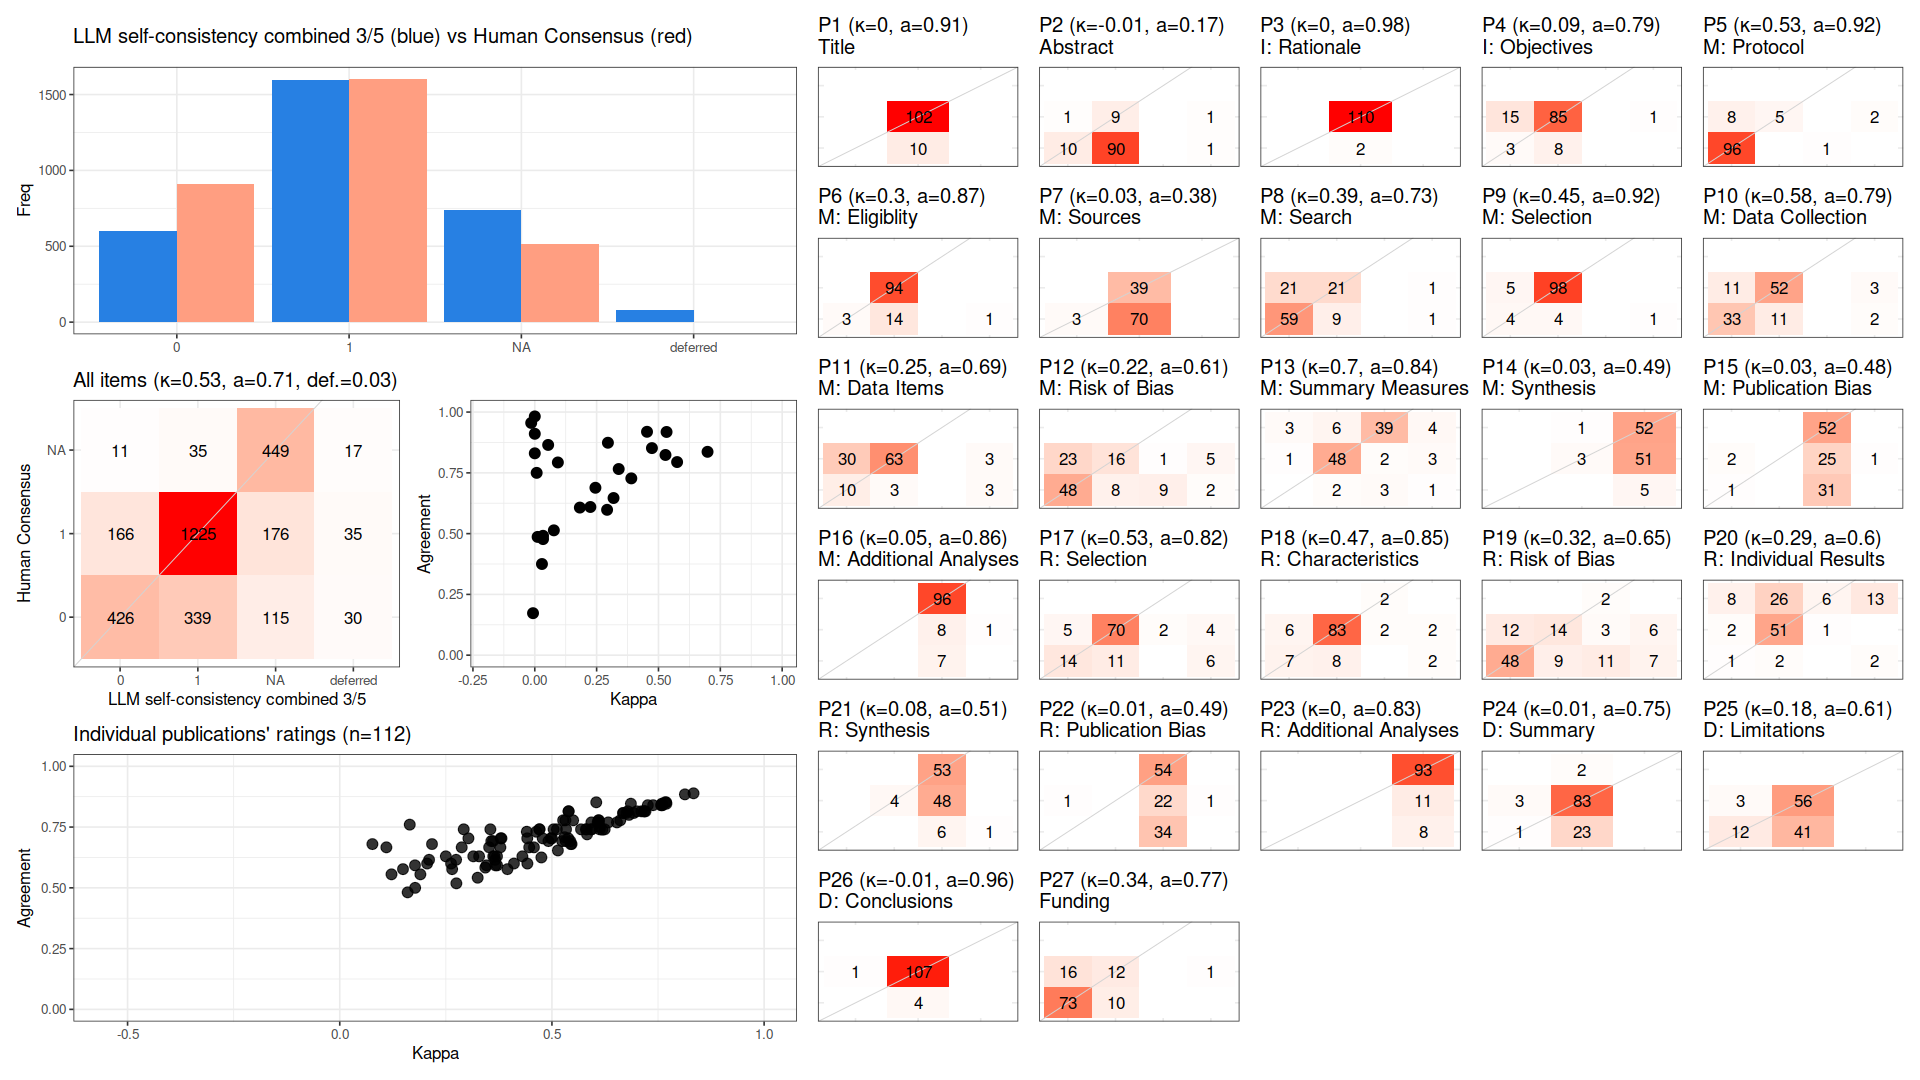

The table this chart was drawn from, first rows:
, cohen_kappa_w, agreement, deferring_fraction
combined, 0.5291, 0.7138, 0.02712
P1, 0, 0.9107, 0
P2, -0.007115, 0.1727, 0.01786
P3, 0, 0.9821, 0
P4, 0.09328, 0.7928, 0.008929
P5, 0.5327, 0.9182, 0.01786
P6, 0.2956, 0.8739, 0.008929
P7, 0.02898, 0.375, 0
P8, 0.3902, 0.7273, 0.01786
P9, 0.4537, 0.9189, 0.008929
P10, 0.5753, 0.7944, 0.04464
P11, 0.2451, 0.6887, 0.05357
P12, 0.2247, 0.6095, 0.0625
P13, 0.6984, 0.8365, 0.07143
P14, 0.03331, 0.4911, 0
P15, 0.03333, 0.4775, 0.008929
P16, 0.05405, 0.8649, 0.008929
P17, 0.5283, 0.8235, 0.08929
P18, 0.4736, 0.8519, 0.03571
P19, 0.3184, 0.6465, 0.1161
P20, 0.2923, 0.5979, 0.1339
P21, 0.07706, 0.5135, 0.008929
P22, 0.01146, 0.4865, 0.008929
P23, 0, 0.8304, 0
P24, 0.007595, 0.75, 0
P25, 0.1822, 0.6071, 0
P26, -0.01449, 0.9554, 0
P27, 0.3392, 0.7658, 0.008929
